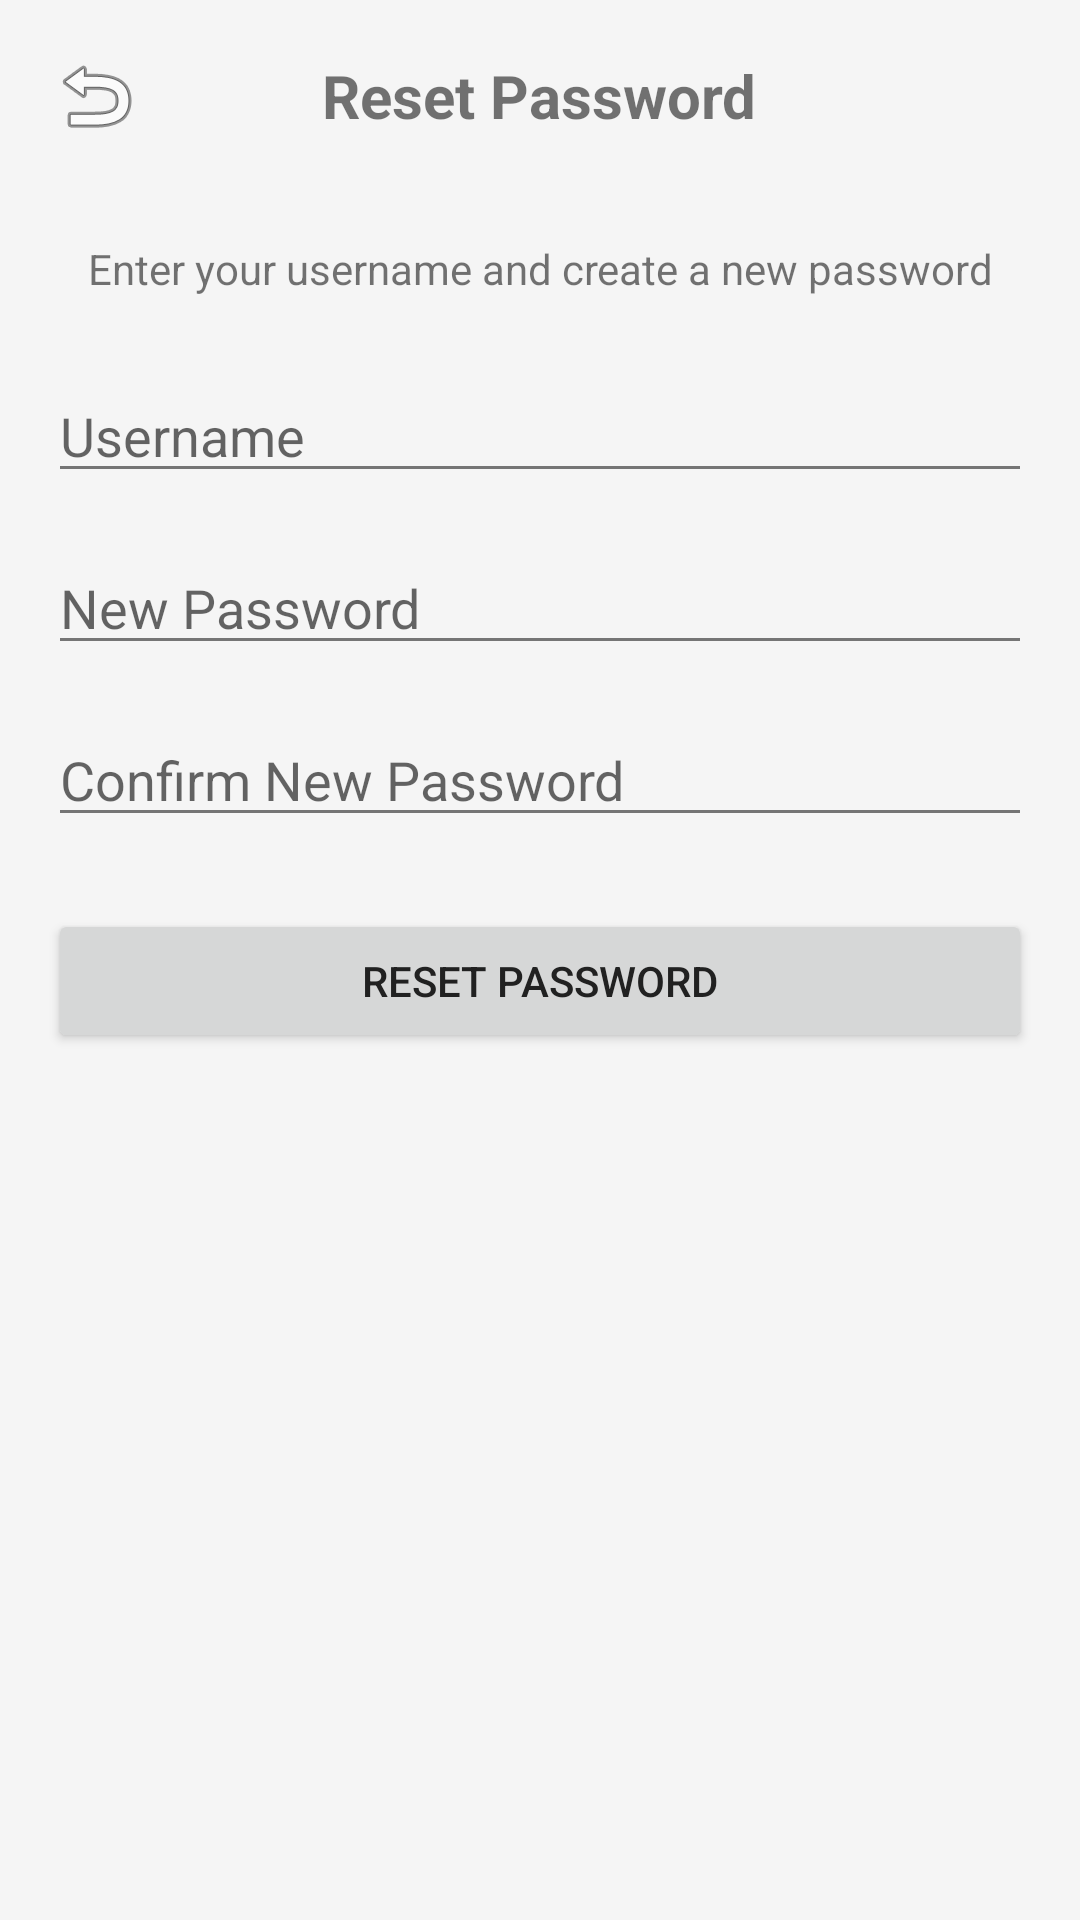

The Android layout XML behind this screen, and the referenced resources:
<!-- AndroidManifest.xml: application theme Theme.FowlTyphoidMonitor -->
<!-- res/layout/activity_forgot_password.xml -->
<?xml version="1.0" encoding="utf-8"?>

<LinearLayout xmlns:android="http://schemas.android.com/apk/res/android"
    xmlns:app="http://schemas.android.com/apk/res-auto"
    xmlns:tools="http://schemas.android.com/tools"
    android:layout_width="match_parent"
    android:layout_height="match_parent"
    android:orientation="vertical"
    android:padding="16dp"
    tools:context=".ForgotPasswordActivity">

    <RelativeLayout
        android:layout_width="match_parent"
        android:layout_height="wrap_content"
        android:layout_marginBottom="16dp">

        <ImageButton
            android:id="@+id/btnForgotBack"
            android:layout_width="wrap_content"
            android:layout_height="wrap_content"
            android:layout_alignParentStart="true"
            android:background="?attr/selectableItemBackgroundBorderless"
            android:contentDescription="@string/back"
            android:src="@android:drawable/ic_menu_revert" />

        <TextView
            android:layout_width="wrap_content"
            android:layout_height="wrap_content"
            android:layout_centerInParent="true"
            android:text="Reset Password"
            android:textSize="20sp"
            android:textStyle="bold" />
    </RelativeLayout>

    <TextView
        android:layout_width="match_parent"
        android:layout_height="wrap_content"
        android:layout_marginTop="16dp"
        android:layout_marginBottom="16dp"
        android:text="Enter your username and create a new password"
        android:textAlignment="center" />

    <EditText
        android:id="@+id/etForgotUsername"
        android:layout_width="match_parent"
        android:layout_height="wrap_content"
        android:layout_marginTop="8dp"
        android:hint="Username"
        android:inputType="text" />

    <EditText
        android:id="@+id/etNewPassword"
        android:layout_width="match_parent"
        android:layout_height="wrap_content"
        android:layout_marginTop="16dp"
        android:hint="New Password"
        android:inputType="textPassword" />

    <EditText
        android:id="@+id/etConfirmNewPassword"
        android:layout_width="match_parent"
        android:layout_height="wrap_content"
        android:layout_marginTop="16dp"
        android:hint="Confirm New Password"
        android:inputType="textPassword" />

    <Button
        android:id="@+id/btnResetPassword"
        android:layout_width="match_parent"
        android:layout_height="wrap_content"
        android:layout_marginTop="24dp"
        android:text="Reset Password" />

</LinearLayout>
<!-- resources referenced by this layout -->
<resources>
  <string name="back">Nyuma</string>
  <style name="Theme.FowlTyphoidMonitor" parent="Theme.MaterialComponents.Light.NoActionBar">
          
          <item name="colorPrimary">@color/primary_color</item>
          <item name="colorPrimaryDark">@color/primary_dark_color</item>
          <item name="colorAccent">@color/accent_color</item>
          <item name="android:textColorPrimary">@color/text_color_primary</item>
          <item name="android:textColorSecondary">@color/text_color_secondary</item>
          <item name="android:windowBackground">@color/background_color</item>
      </style>
  <color name="primary_color">#4CAF50</color>
  <color name="primary_dark_color">#388E3C</color>
  <color name="accent_color">#FF9800</color>
  <color name="text_color_primary">#212121</color>
  <color name="text_color_secondary">#757575</color>
  <color name="background_color">#F5F5F5</color>
</resources>
